Image classification data set "bloodmnist" (BhavaniSankarRS/emperical-analysis on GitHub). Class labels (8): basophil, eosinophil, erythroblast, immature granulocytes(myelocytes, metamyelocytes and promyelocytes), lymphocyte, monocyte, neutrophil, platelet.

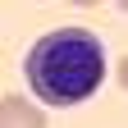
Label: erythroblast

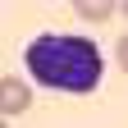
Label: lymphocyte

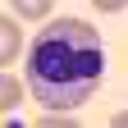
Label: neutrophil

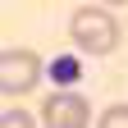
Label: platelet

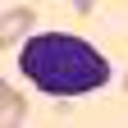
Label: basophil

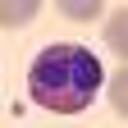
Label: eosinophil
